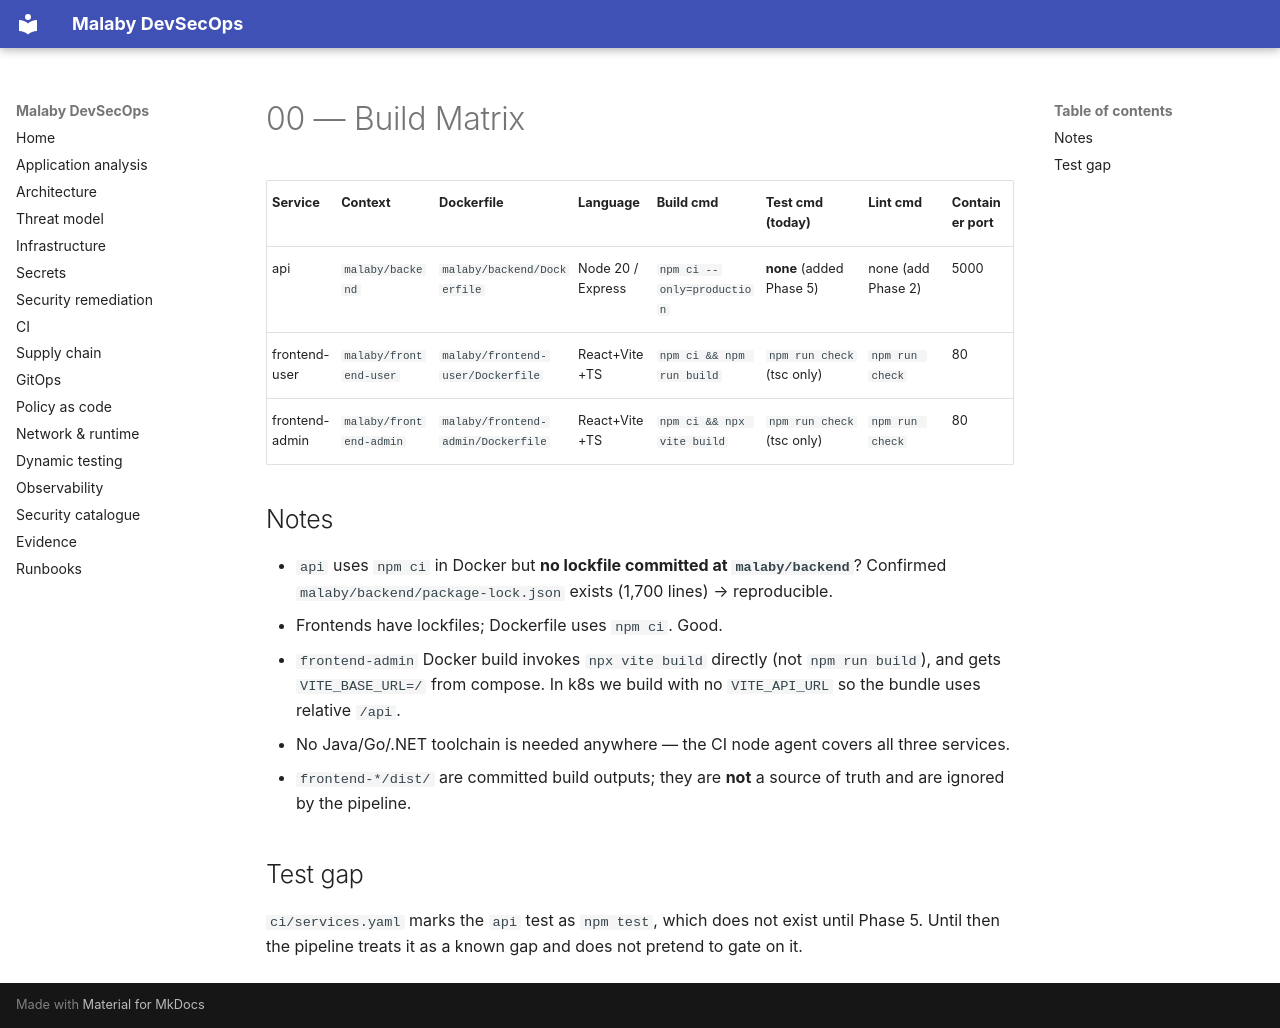

repository: MinaC4/Mal3aby · page: 00-build-matrix/index.html · generator: mkdocs

# 00 — Build Matrix

| Service | Context | Dockerfile | Language | Build cmd | Test cmd (today) | Lint cmd | Container port |
|---|---|---|---|---|---|---|---|
| api | `malaby/backend` | `malaby/backend/Dockerfile` | Node 20 / Express | `npm ci --only=production` | **none** (added Phase 5) | none (add Phase 2) | 5000 |
| frontend-user | `malaby/frontend-user` | `malaby/frontend-user/Dockerfile` | React+Vite+TS | `npm ci && npm run build` | `npm run check` (tsc only) | `npm run check` | 80 |
| frontend-admin | `malaby/frontend-admin` | `malaby/frontend-admin/Dockerfile` | React+Vite+TS | `npm ci && npx vite build` | `npm run check` (tsc only) | `npm run check` | 80 |

## Notes
- `api` uses `npm ci` in Docker but **no lockfile committed at `malaby/backend`**? Confirmed `malaby/backend/package-lock.json` exists (1,700 lines) → reproducible.
- Frontends have lockfiles; Dockerfile uses `npm ci`. Good.
- `frontend-admin` Docker build invokes `npx vite build` directly (not `npm run build`), and gets `VITE_BASE_URL=/`
  from compose. In k8s we build with no `VITE_API_URL` so the bundle uses relative `/api`.
- No Java/Go/.NET toolchain is needed anywhere — the CI node agent covers all three services.
- `frontend-*/dist/` are committed build outputs; they are **not** a source of truth and are ignored by the pipeline.

## Test gap
`ci/services.yaml` marks the `api` test as `npm test`, which does not exist until Phase 5. Until then the
pipeline treats it as a known gap and does not pretend to gate on it.
